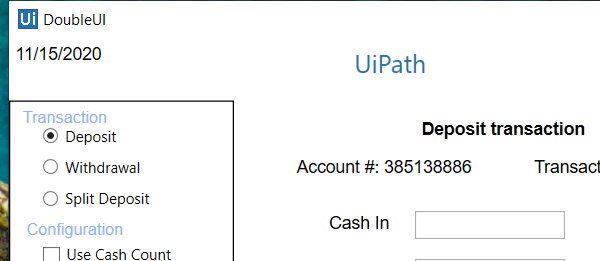
Workflow: Main

Step 1: Open Application 'uidouble.exe  DoubleUI' on the element in window 'DoubleUI' (uidouble.exe)

Step 2: type "35" into 'cashintb' (no picture)

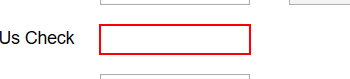
Step 3: type "45" into 'onustb'

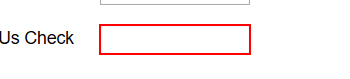
Step 4: type "65" into 'notonustb'

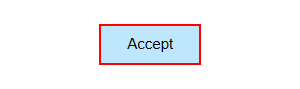
Step 5: click on the push button 'Accept'

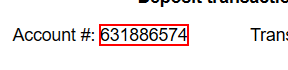
Step 6: get-text from the text

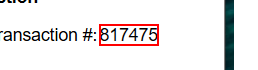
Step 7: get-text from the text

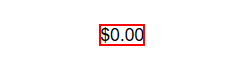
Step 8: get-text from the text

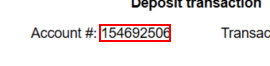
Step 9: get-attribute of the text

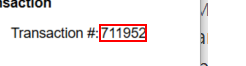
Step 10: get-attribute of the text

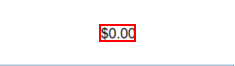
Step 11: get-attribute of the text
